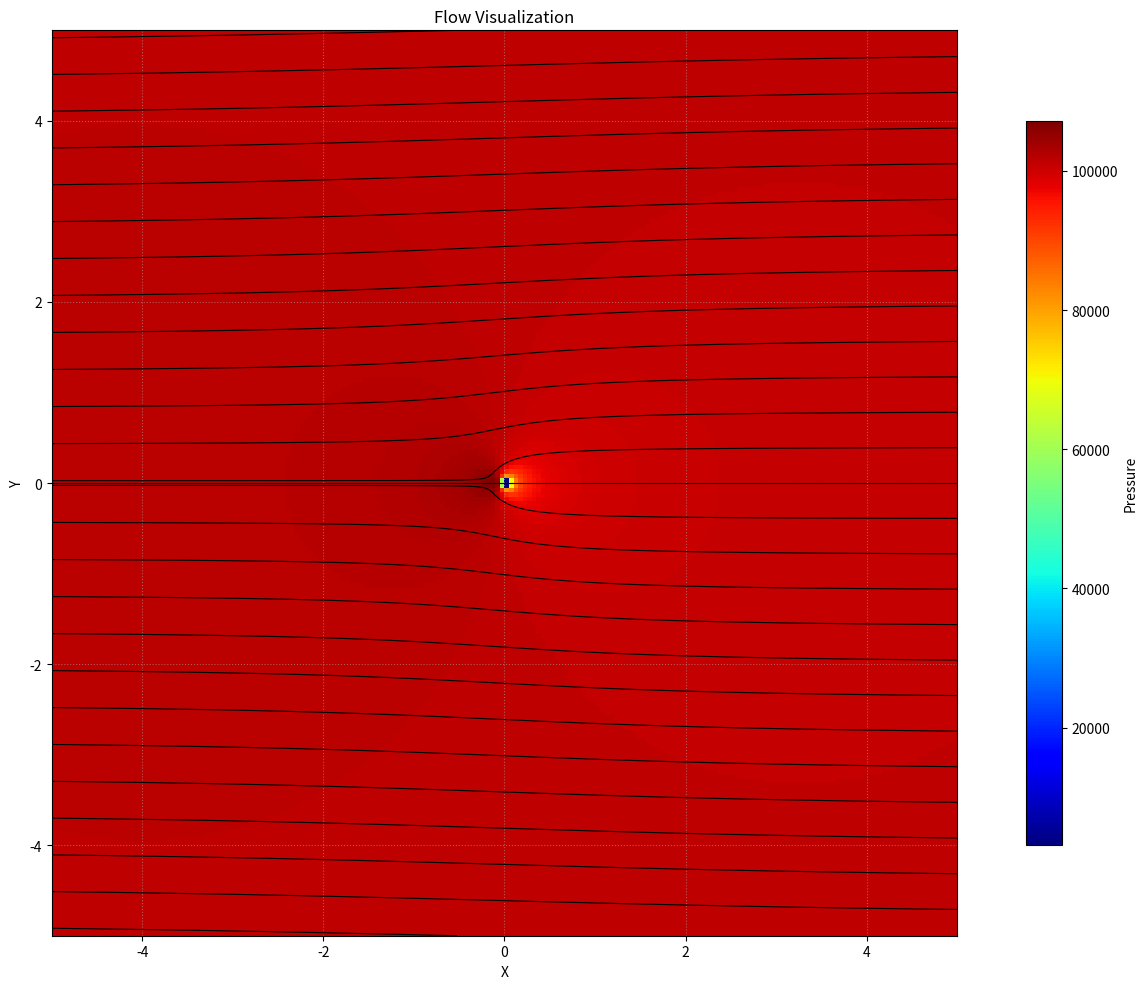

Recreate this plot in Python.
import numpy as np
import matplotlib.pyplot as plt

# defining grid
x = np.linspace(-5, 5, 200)
y = np.linspace(-5, 5, 200)
X, Y = np.meshgrid(x, y)

# setting flow params
U = 100.0         # uniform flow rate
Lambda = 75.0     # source/sink volume flow rate
mu = 1.5          # doublet volume flow rate
Gamma = 5.0       # vortex circulation rate
p0 = 101325.0     # free stream pressure
rho = 1.225       # fluid density

# defining fields
psi = np.zeros_like(X)
u = np.zeros_like(X)
v = np.zeros_like(X)

# division-by-zero protection
r_sq = X**2 + Y**2
r_sq = np.where(r_sq < 1e-10, 1e-10, r_sq)  
r = np.sqrt(r_sq)
theta = np.arctan2(Y, X)

# flow functions
def uniform_flow(U):
    u = U * np.ones_like(X)
    v = np.zeros_like(X)
    psi = U * Y
    return u, v, psi

def source_sink(Lambda):
    u = (Lambda / (2 * np.pi)) * X / r_sq
    v = (Lambda / (2 * np.pi)) * Y / r_sq
    psi = (Lambda / (2 * np.pi)) * theta
    return u, v, psi

def vortex(Gamma):
    u = (Gamma / (2 * np.pi)) * (-Y) / r_sq
    v = (Gamma / (2 * np.pi)) * X / r_sq
    psi = (Gamma / (2 * np.pi)) * np.log(r)
    return u, v, psi

def doublet(mu):
    u = (-mu / r_sq) * (1 - 2 * (X**2) / r_sq)
    v = (-mu / r_sq) * (-2 * X * Y / r_sq)
    psi = (-mu * Y) / r_sq
    return u, v, psi

# flow superposition (uncomment ones you need)
components = [
    uniform_flow(U),
    source_sink(Lambda),
    # vortex(Gamma),
    # doublet(mu)
]

for comp in components:
    u_comp, v_comp, psi_comp = comp
    u += u_comp
    v += v_comp
    psi += psi_comp

speed = np.sqrt(u**2 + v**2)
pressure = p0 + 0.5 * rho * (U**2 - speed**2)

# visualization
plt.figure(figsize=(14, 10))

# velocity potential
speed_plot = plt.pcolormesh(
    X, Y, speed,
    cmap='jet',         
    shading='auto',     
    vmin=0,             
    vmax=speed.max()    
)
# plt.colorbar(speed_plot, label='Speed', shrink=0.8)

#pressure distribution
pressure_plot = plt.pcolormesh(
    X, Y, pressure,
    cmap='jet',         
    shading='auto',     
    vmin=pressure.min(),             
    vmax=pressure.max()    
)
plt.colorbar(pressure_plot, label='Pressure', shrink=0.8)

# stream function
streamlines = plt.contour(
    X, Y, psi,
    levels=30,          # change number to make lines denser
    colors='black',     
    linewidths=0.8,     
    linestyles='solid'  
)

plt.title('Flow Visualization')
plt.xlabel('X')
plt.ylabel('Y')
plt.gca().set_aspect('equal')
plt.xlim(-5, 5)
plt.ylim(-5, 5)
plt.grid(True, linestyle=':', alpha=0.5)
plt.tight_layout()
plt.show()